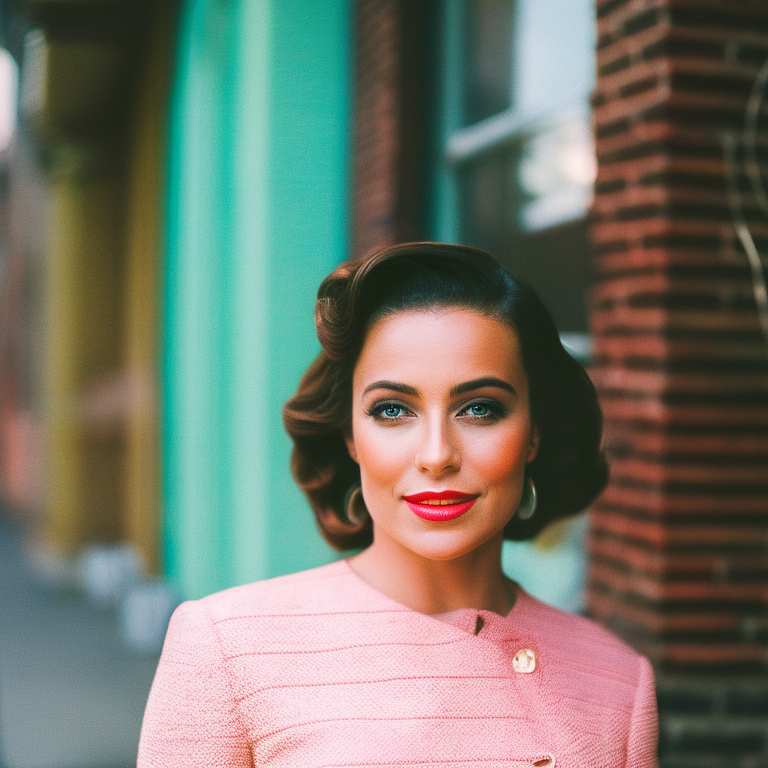
Generation parameters embedded in this image by AUTOMATIC1111 Stable Diffusion web UI or a fork of it (Forge, ...) (PNG 'parameters' text chunk):
a modern portrait photograph of a woman, 35mm film, sharp focus, colorful
Negative prompt: blurry, blurred, cartoon, fake, painting, 3d, borders, frame, low poly, ugly, fat, morbid, deformed, disfigured, mutilated, mutation, gross proportions, bad anatomy, cloned face, poorly drawn face, extra limbs, missing limbs, malformed limbs, extra fingers, fused fingers, too many fingers, extra arms, missing arms, extra legs, missing legs, extra fingers, mutated hands, poorly drawn hands, mutated feet, extra feet, out of frame, long neck
Steps: 35, Sampler: Euler a, CFG scale: 7.5, Seed: 3612328896, Size: 768x768, Model hash: 4bdfc29c, Model: SD2_v2-1_768-ema-pruned